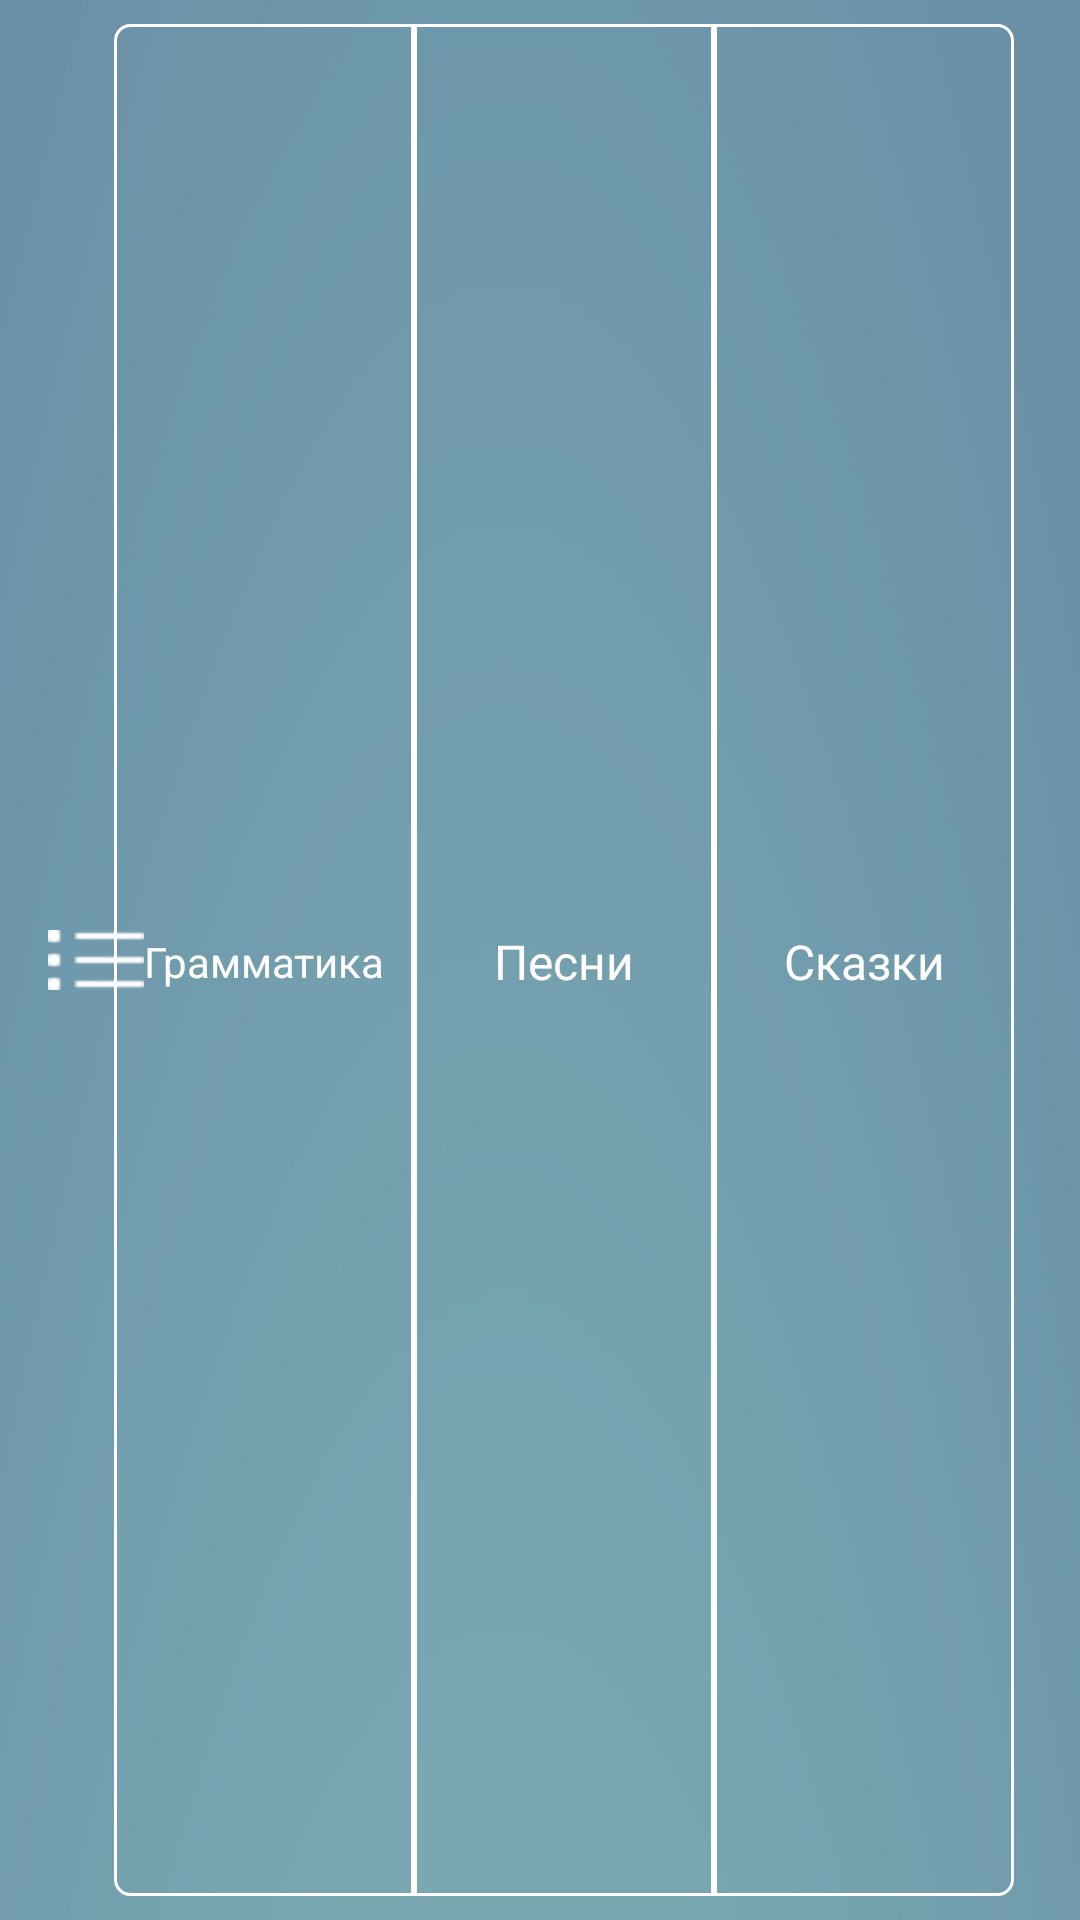

This screen was rendered from an Android layout file. Write that file and the resources it references.
<!-- AndroidManifest.xml: application theme AppTheme -->
<!-- res/layout/toolbar_video.xml -->
<?xml version="1.0" encoding="utf-8"?>
<android.support.v7.widget.Toolbar xmlns:android="http://schemas.android.com/apk/res/android"
    android:orientation="vertical" android:layout_width="match_parent"
    android:layout_height="56dp"
    android:background="@mipmap/statusbar">
    <RelativeLayout
        android:layout_width="match_parent"
        android:layout_height="match_parent">
        <ImageView
            android:id="@+id/burger"
            android:layout_width="32dp"
            android:layout_height="32dp"
            android:src="@mipmap/menu_icon"
            android:layout_centerVertical="true"
            android:layout_alignParentLeft="true"/>
        <RelativeLayout
            android:layout_width="wrap_content"
            android:layout_height="wrap_content"
            android:padding="8dp"
            android:layout_centerHorizontal="true">
            <TextView
                android:id="@+id/grammar"
                android:layout_width="100dp"
                android:layout_height="match_parent"
                android:gravity="center"
                android:textSize="14sp"
                android:paddingRight="8dp"
                android:paddingLeft="8dp"
                android:textColor="@android:color/white"
                android:text="Грамматика"
                android:layout_alignParentLeft="true"
                android:background="@drawable/top_left_but"/>
            <TextView
                android:id="@+id/songs"
                android:layout_width="100dp"
                android:layout_height="match_parent"
                android:gravity="center"
                android:textSize="16sp"
                android:paddingRight="8dp"
                android:paddingLeft="8dp"
                android:layout_toRightOf="@id/grammar"
                android:text="Песни"
                android:layout_centerHorizontal="true"
                android:textColor="@android:color/white"
                android:background="@drawable/top_middle"/>
            <TextView
                android:id="@+id/tails"
                android:layout_width="100dp"
                android:layout_height="match_parent"
                android:gravity="center"
                android:textSize="16sp"
                android:paddingRight="8dp"
                android:paddingLeft="8dp"
                android:text="Сказки"
                android:layout_toRightOf="@id/songs"
                android:layout_centerHorizontal="true"
                android:textColor="@android:color/white"
                android:background="@drawable/top_right_but"/>
        </RelativeLayout>
    </RelativeLayout>

</android.support.v7.widget.Toolbar>
<!-- resources referenced by this layout -->
<resources>
  <!-- drawable top_left_but (drawable) -->
  <?xml version="1.0" encoding="utf-8"?>
  <shape xmlns:android="http://schemas.android.com/apk/res/android" >
  
      <stroke
          android:width="1dp"
          android:color="@android:color/white" />
  
      <solid android:color="#00000000" />
  
      <padding
          android:left="1dp"
          android:right="1dp"
          android:top="1dp" />
  
      <corners
          android:bottomLeftRadius="5dp"
          android:topLeftRadius="5dp"/>
  
  </shape>
  <!-- drawable top_middle (drawable) -->
  <?xml version="1.0" encoding="utf-8"?>
  <shape xmlns:android="http://schemas.android.com/apk/res/android" >
  
      <stroke
          android:width="1dp"
          android:color="@android:color/white" />
  
      <solid android:color="#00000000" />
  
      <padding
          android:left="1dp"
          android:right="1dp"
          android:top="1dp" />
  
  </shape>
  <!-- drawable top_right_but (drawable) -->
  <?xml version="1.0" encoding="utf-8"?>
  <shape xmlns:android="http://schemas.android.com/apk/res/android" >
  
      <stroke
          android:width="1dp"
          android:color="@android:color/white" />
  
      <solid android:color="#00000000" />
  
      <padding
          android:left="1dp"
          android:right="1dp"
          android:top="1dp" />
  
      <corners
          android:topRightRadius="5dp"
          android:bottomRightRadius="5dp"/>
  
  </shape>
  <!-- mipmap menu_icon: png bitmap (mipmap-mdpi, 744 bytes) -->
  <!-- mipmap statusbar: png bitmap (mipmap-mdpi, 9265 bytes) -->
  <style name="AppTheme" parent="Theme.AppCompat.Light.NoActionBar">
          
      </style>
</resources>
